Run: headless pygame with SDL's dummy video driver; simulated clock (each Clock.tick advances the game by its frame time, no real sleeping); random seed 0; keys injected as events and as key.get_pressed() state; no mouse input.
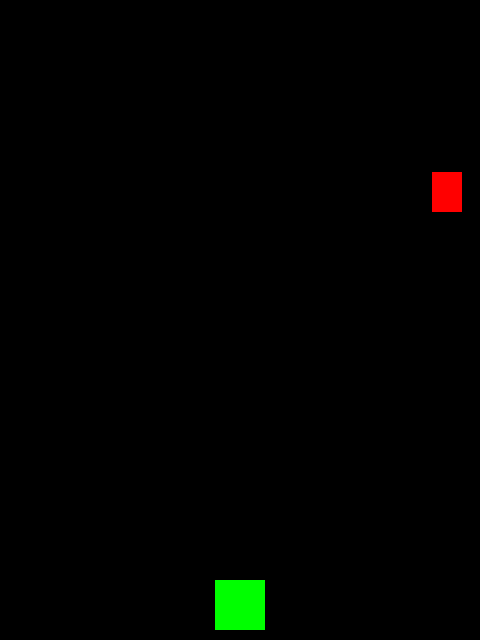
Frame 1 of 1 · flips 1–60 · no input

The pygame program that drew these frames:

import pygame
import random

# Colors (R, G, B)
WHITE = (255, 255, 255)
GREEN = (0, 255, 0)
BLACK = (0, 0, 0)
RED = (255, 0, 0)
YELLOW = (255, 255, 0)

# Settings
WIDTH = 480
HEIGHT = 640
FPS = 60
TITLE = "Kenpo Chop"
BGCOLOR = BLACK

############ SPRITES  ############
class Player(pygame.sprite.Sprite):
    # player sprite - moves left/right, shoots
    def __init__(self):
        pygame.sprite.Sprite.__init__(self)
        self.image = pygame.Surface((50, 50))
        self.image.fill(GREEN)
        self.rect = self.image.get_rect()
        self.rect.centerx = WIDTH / 2
        self.rect.bottom = HEIGHT - 10
        self.speedx = 0

    def update(self):
        # only move if arrow key is pressed
        self.speedx = 0
        keystate = pygame.key.get_pressed()
        if keystate[pygame.K_LEFT]:
            self.speedx = -5
        if keystate[pygame.K_RIGHT]:
            self.speedx = 5
        # move the sprite
        self.rect.x += self.speedx
        # stop at the edges
        if self.rect.right > WIDTH:
            self.rect.right = WIDTH
        if self.rect.left < 0:
            self.rect.left = 0

    def chop(self):
      chop = Chop(self.rect.centerx,self.rect.centery,self.rect.top)
      all_sprites.add(chop)
      attacks.add(chop)
    

class Pad(pygame.sprite.Sprite):
    # Kenpo Pad sprite - spawns above top and moves downward
    def __init__(self):
        pygame.sprite.Sprite.__init__(self)
        self.image = pygame.Surface((30, 40))
        self.image.fill(RED)
        self.rect = self.image.get_rect()
        self.rect.x = random.randrange(WIDTH - self.rect.width)
        self.rect.y = random.randrange(-80, -50)
        self.speedy = random.randrange(1, 6)

    def update(self):
        self.rect.y += self.speedy
        if self.rect.top > HEIGHT + 10 or self.rect.y < -80:
            self.rect.y = random.randrange(-80, -50)
            self.rect.x = random.randrange(WIDTH - self.rect.width)
            self.speedy = random.randrange(1, 6)

    def hit(self):
        self.speedy -= 1
        if self.speedy < -3:
          self.speedy = -3
        self.rect.y -= 20

class Chop(pygame.sprite.Sprite):
    def __init__(self, x, y, t):
        pygame.sprite.Sprite.__init__(self)
        self.image = pygame.Surface((10, 20))
        self.image.fill(YELLOW)
        self.rect = self.image.get_rect()
        self.rect.bottom = t
        self.rect.centerx = x
        self.speedy = -10

    def update(self):
        self.rect.y += self.speedy
        # kill if off top of screen
        if self.rect.bottom < 0:
            self.kill()

# initialize pygame
pygame.init()
screen = pygame.display.set_mode((WIDTH, HEIGHT))
pygame.display.set_caption(TITLE)
clock = pygame.time.Clock()

# set up new game
all_sprites = pygame.sprite.Group()
pads = pygame.sprite.Group()
attacks = pygame.sprite.Group()

player = Player()
all_sprites.add(player)

pad = Pad()
all_sprites.add(pad)
pads.add(pad)

running = True
while running:
    clock.tick(FPS)
    # check for events
    for event in pygame.event.get():
        # this one checks for the window being closed
        if event.type == pygame.QUIT:
            running = False
        elif event.type == pygame.KEYDOWN:
            if event.key == pygame.K_SPACE:
                player.chop()

    ##### Game logic goes here  #########
    all_sprites.update()
    # check if attacks hit pads
    padHits = pygame.sprite.groupcollide(pads, attacks, False, True)
    for padSprite, attackSprites in padHits.items():
      if len(attackSprites) != 0:
        padSprite.hit()
    # check if pads hit player
    hits = pygame.sprite.spritecollide(player, pads, False)
    if hits:
        running = False

    ##### Draw/update screen #########
    screen.fill(BGCOLOR)
    all_sprites.draw(screen)
    # after drawing, flip the display
    pygame.display.flip()
